Run: headless pygame with SDL's dummy video driver; simulated clock (each Clock.tick advances the game by its frame time, no real sleeping); random seed 0; keys injected as events and as key.get_pressed() state; no mouse input.
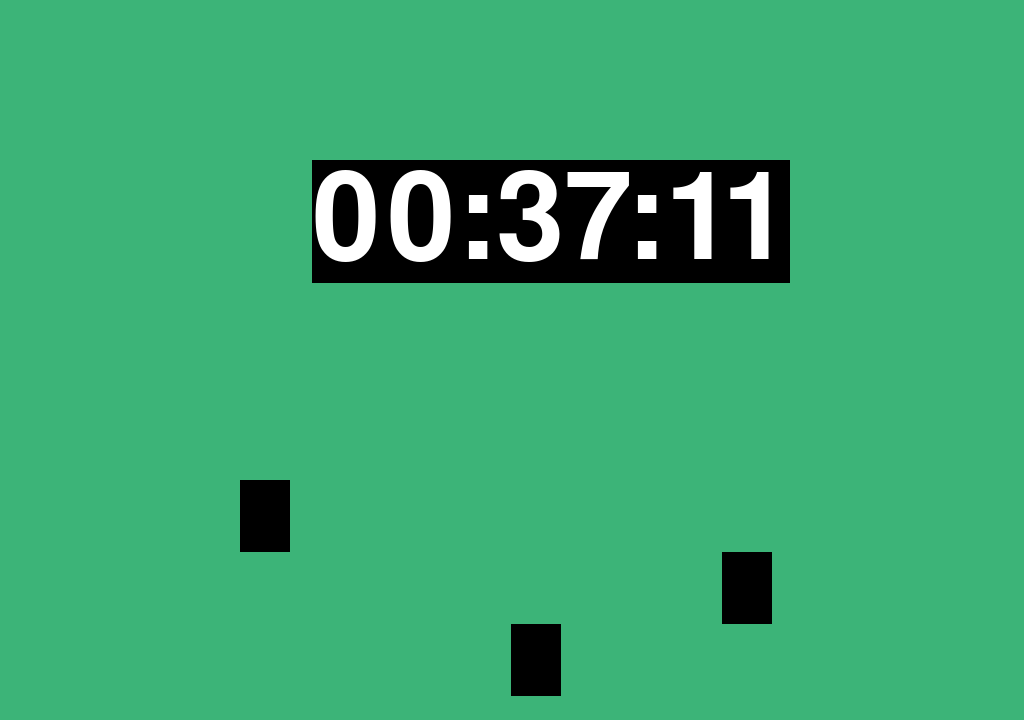
Frame 1 of 4 · flips 1–60 · no input
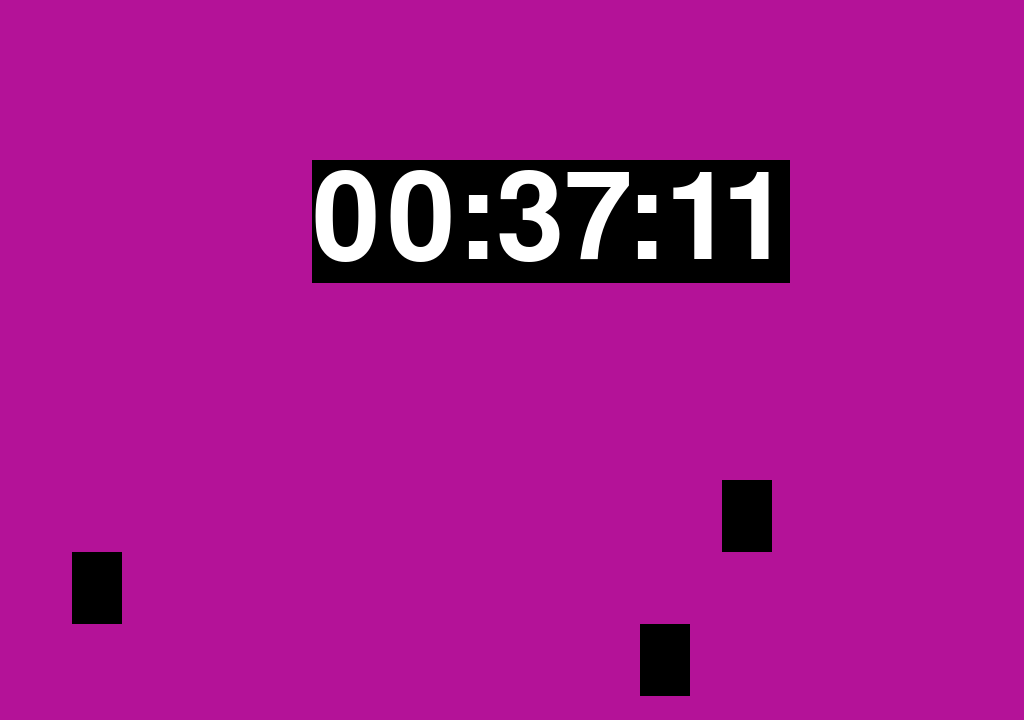
Frame 2 of 4 · flips 61–180 · tapped SPACE, RETURN · held RIGHT (→), D
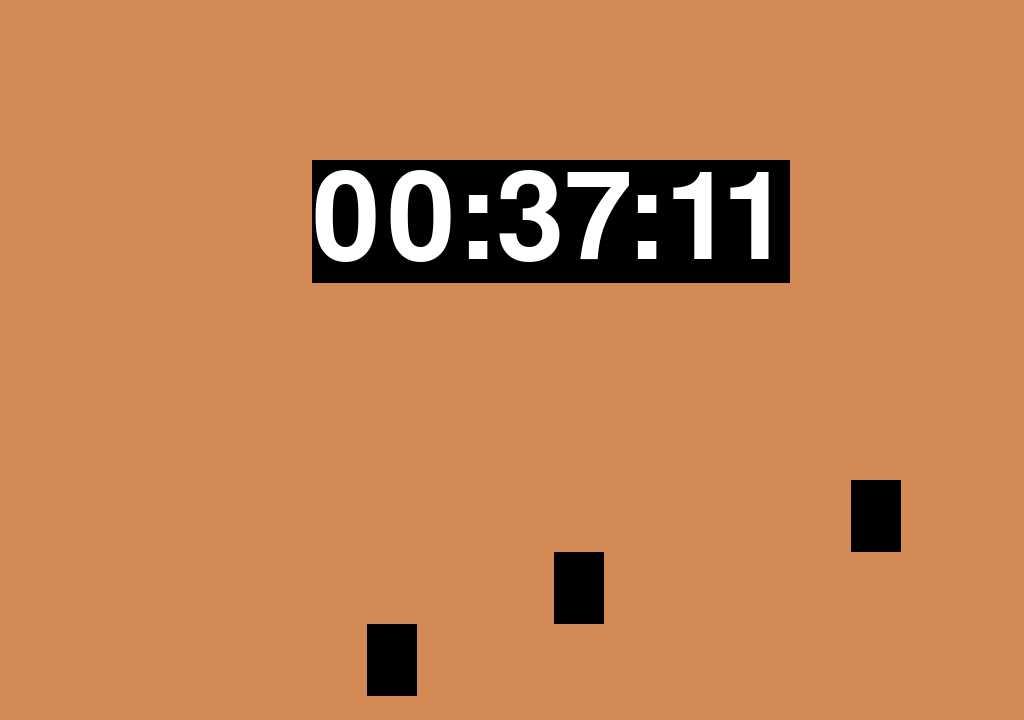
Frame 3 of 4 · flips 181–300 · held DOWN (↓), S
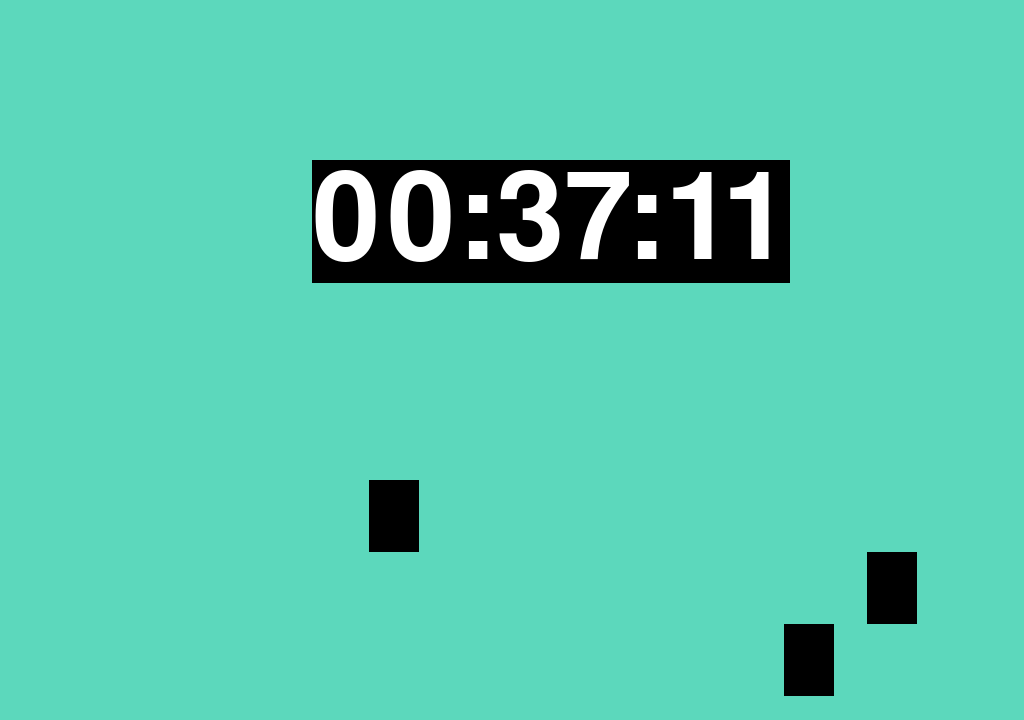
Frame 4 of 4 · flips 301–420 · held LEFT (←), A, UP (↑), W

The pygame program that drew these frames:

import time
import pygame

# Global Variables
# constants
FPS = 15
HEIGHT = 720
WIDTH = 1024

FONT_SIZE = 180

HEIGHT_2_3 = 2/3 * HEIGHT
WIDTH_2_3 = 2/3 * WIDTH
HEIGHT_1_10 = 1/10 * HEIGHT
WIDTH_OVER_255 = WIDTH/255

colour = [0, 0, 0]
r, g, b = 0, 0, 0
r_mod, g_mod, b_mod = 1, 3, 2

pygame.init()
font = pygame.font.Font(None, FONT_SIZE)
clock = pygame.time.Clock()
screen = pygame.display.set_mode([WIDTH, HEIGHT])
pygame.display.set_caption('Time Test')
pygame.event.pump()


def update_colour():
    global colour
    global r, g, b
    global r_mod, g_mod, b_mod

    r += r_mod
    b += b_mod
    g += g_mod

    if r > 255 or r < 0:
        r_mod = (-1) * r_mod

    if g > 255 or g < 0:
        g_mod = (-1) * g_mod

    if b > 255 or b < 0:
        b_mod = (-1) * b_mod

    # bounds checking
    r_c = min(max(r, 0), 255)
    b_c = min(max(b, 0), 255)
    g_c = min(max(g, 0), 255)

    colour = [r_c, g_c, b_c]

while True:
    clock.tick(FPS)
    current_time = time.strftime("%H:%M:%S", time.localtime())
    time_text = font.render(str(current_time), True, (255, 255, 255), (0, 0, 0,))
    
    pygame.event.pump()
    update_colour()
    screen.fill(colour)

    pygame.draw.rect(screen, (0, 0, 0), pygame.Rect(
        r * WIDTH_OVER_255, HEIGHT_2_3, 50, HEIGHT_1_10))
    pygame.draw.rect(screen, (0, 0, 0), pygame.Rect(
        g * WIDTH_OVER_255, HEIGHT_2_3 + HEIGHT_1_10, 50, HEIGHT_1_10))
    pygame.draw.rect(screen, (0, 0, 0), pygame.Rect(
        b * WIDTH_OVER_255 + 30, HEIGHT_2_3 + HEIGHT_1_10 + HEIGHT_1_10, 50, HEIGHT_1_10))
    
    screen.blit(time_text, (WIDTH//2 - 200, HEIGHT//2 - 200))

    pygame.display.update()
